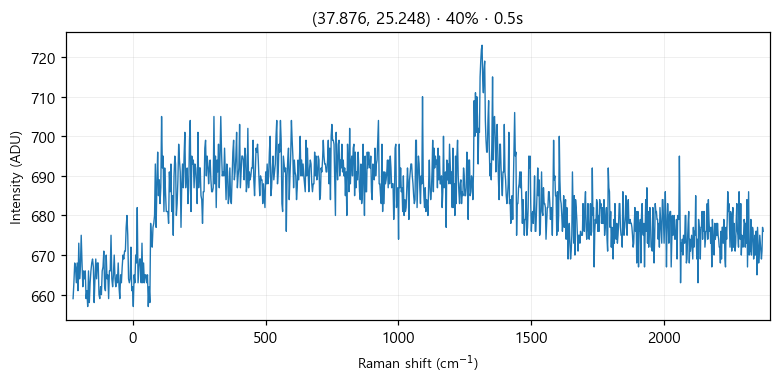

Values plotted in this chart, from the file beside it:
# laser_power_pct, 40
# exposure_time, 0.5
# laser_nm, 532
# mode, single
pixel, raman_shift_cm-1, wavelength_nm, intensity
0, -224.5, 525.7, 659
1, -221.4, 525.8, 663
2, -218.4, 525.9, 668
3, -215.3, 526, 667
4, -212.2, 526.1, 663
5, -209.2, 526.2, 668
6, -206.1, 526.2, 661
7, -203.1, 526.3, 673
8, -200, 526.4, 664
9, -197, 526.5, 667
10, -193.9, 526.6, 675
11, -190.8, 526.7, 668
12, -187.8, 526.8, 662
13, -184.7, 526.8, 666
14, -181.7, 526.9, 664
15, -178.6, 527, 666
16, -175.6, 527.1, 659
17, -172.5, 527.2, 661
18, -169.5, 527.3, 657
19, -166.5, 527.4, 666
20, -163.4, 527.4, 658
21, -160.4, 527.5, 663
22, -157.3, 527.6, 666
23, -154.3, 527.7, 668
24, -151.2, 527.8, 669
25, -148.2, 527.9, 667
26, -145.2, 527.9, 658
27, -142.1, 528, 664
28, -139.1, 528.1, 669
29, -136.1, 528.2, 664
30, -133, 528.3, 668
31, -130, 528.4, 668
32, -127, 528.5, 660
33, -124, 528.5, 659
34, -120.9, 528.6, 662
35, -117.9, 528.7, 660
36, -114.9, 528.8, 666
37, -111.9, 528.9, 667
38, -108.8, 529, 671
39, -105.8, 529, 662
40, -102.8, 529.1, 661
41, -99.77, 529.2, 670
42, -96.75, 529.3, 664
43, -93.74, 529.4, 665
44, -90.72, 529.5, 659
45, -87.71, 529.5, 666
46, -84.69, 529.6, 666
47, -81.68, 529.7, 675
48, -78.67, 529.8, 664
49, -75.66, 529.9, 662
50, -72.66, 530, 665
51, -69.65, 530.1, 670
52, -66.64, 530.1, 664
53, -63.64, 530.2, 662
54, -60.63, 530.3, 665
55, -57.63, 530.4, 663
... 968 more rows
